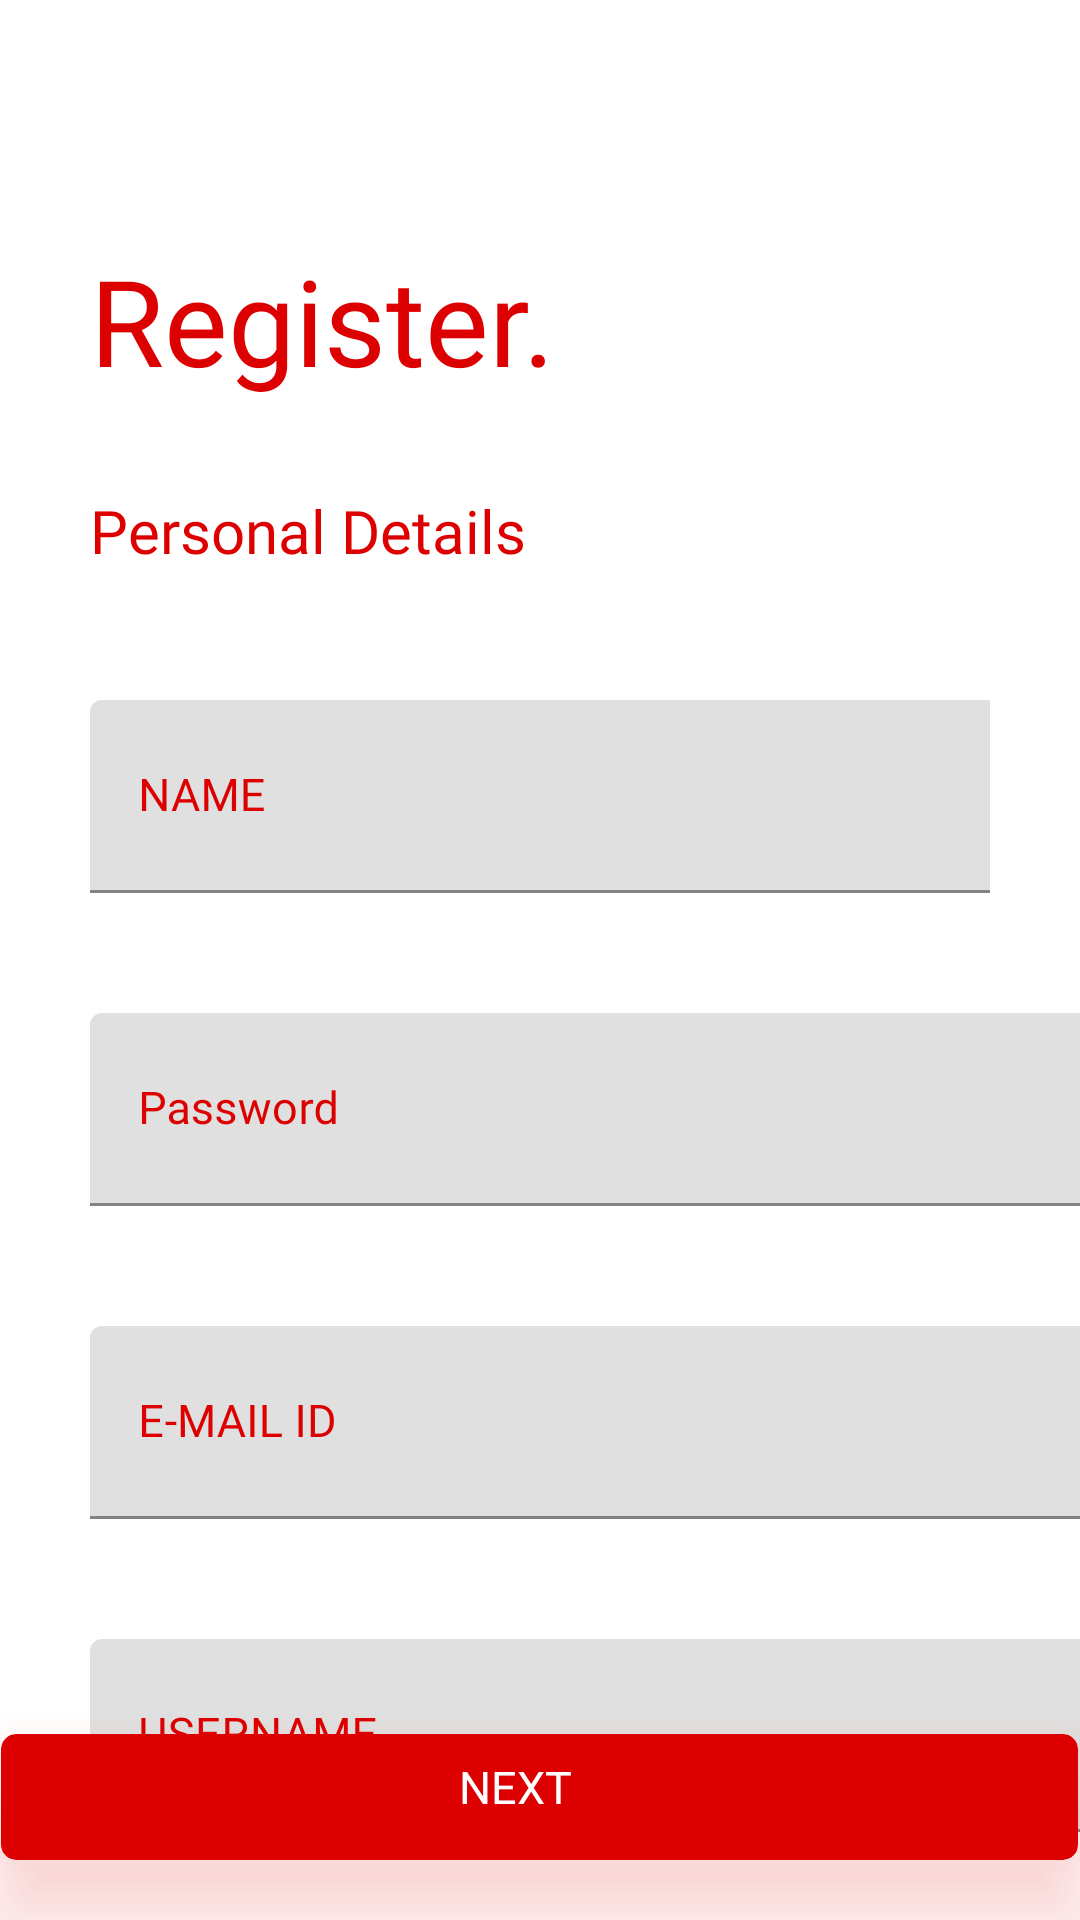

Produce the Android XML layout that renders to this screen, including the resource entries it uses.
<!-- AndroidManifest.xml: application theme Theme.CloudConsole -->
<!-- res/layout/activity_register_root_user.xml -->
<?xml version="1.0" encoding="utf-8"?>
<RelativeLayout xmlns:android="http://schemas.android.com/apk/res/android"
    xmlns:app="http://schemas.android.com/apk/res-auto"
    xmlns:tools="http://schemas.android.com/tools"
    android:layout_width="match_parent"
    android:layout_height="match_parent"
    tools:context=".RootActivities.RegisterRootUser">


    <LinearLayout
        android:id="@+id/ll"
        android:layout_width="wrap_content"
        android:layout_height="wrap_content"
        android:layout_marginLeft="30dp"
        android:layout_marginTop="80dp"
        android:orientation="vertical"

        >

        <TextView
            android:layout_width="match_parent"
            android:layout_height="wrap_content"
            android:fontFamily="@font/sanfransicoheavy"
            android:text="Register."
            android:textColor="#DD0000"
            android:textSize="40sp"></TextView>
    </LinearLayout>




    <LinearLayout
        android:id="@+id/ll1"
        android:layout_width="wrap_content"
        android:layout_height="wrap_content"
        android:layout_marginLeft="30dp"
        android:layout_below="@id/ll"
        android:layout_marginTop="30dp"
        android:orientation="vertical"

        >

        <EditText
            android:layout_width="match_parent"
            android:layout_height="wrap_content"
            android:fontFamily="@font/sanfransicoheavy"
            android:text="Personal Details"
            android:textColor="#DD0000"
            android:clickable="false"
            android:enabled="false"
            android:background="@android:color/transparent"
            android:textSize="20sp"></EditText>
    </LinearLayout>

    <com.google.android.material.textfield.TextInputLayout
        android:id="@+id/til"
        android:layout_width="359dp"
        android:layout_height="wrap_content"
        android:layout_below="@id/ll"
        android:layout_marginLeft="30dp"
        android:layout_marginTop="100dp"
        android:layout_marginRight="30dp"
        android:textColorHint="#DD0000">

        <EditText
            android:id="@+id/name"
            android:layout_width="359dp"
            android:layout_height="wrap_content"

            android:fontFamily="@font/sanfransicoregular"
            android:hint="NAME"
            android:paddingBottom="20dp"
            android:textColorHint="#DD0000"
            android:textSize="15sp"

            />
    </com.google.android.material.textfield.TextInputLayout>

    <com.google.android.material.textfield.TextInputLayout
        android:id="@+id/til1"
        android:layout_width="wrap_content"
        android:layout_height="wrap_content"
        android:layout_below="@id/til"
        android:layout_marginTop="40dp"
        android:textColorHint="#DD0000">

        <EditText

            android:id="@+id/password"
            android:layout_width="359dp"
            android:layout_height="wrap_content"
            android:layout_marginLeft="30dp"

            android:layout_marginRight="30dp"

            android:fontFamily="@font/sanfransicoregular"


            android:hint="Password"

            android:inputType="text"
            android:paddingBottom="20dp"


            android:textSize="15dp"


            />
    </com.google.android.material.textfield.TextInputLayout>

    <com.google.android.material.textfield.TextInputLayout
        android:id="@+id/til2"
        android:layout_width="wrap_content"
        android:layout_height="wrap_content"
        android:layout_below="@id/til1"
        android:layout_marginTop="40dp"
        android:textColorHint="#DD0000">

        <EditText

            android:id="@+id/email_id"
            android:layout_width="359dp"
            android:layout_height="wrap_content"
            android:layout_marginLeft="30dp"

            android:layout_marginRight="30dp"

            android:fontFamily="@font/sanfransicoregular"


            android:hint="E-MAIL ID"
            android:inputType="text"
            android:paddingBottom="20dp"

            android:textSize="15dp"


            />
    </com.google.android.material.textfield.TextInputLayout>
    <com.google.android.material.textfield.TextInputLayout
        android:id="@+id/til3"
        android:layout_width="wrap_content"
        android:layout_height="wrap_content"
        android:layout_below="@id/til2"
        android:layout_marginTop="40dp"
        android:textColorHint="#DD0000">

        <EditText

            android:id="@+id/username"
            android:layout_width="359dp"
            android:layout_height="wrap_content"
            android:layout_marginLeft="30dp"

            android:layout_marginRight="30dp"

            android:fontFamily="@font/sanfransicoregular"


            android:hint="USERNAME"
            android:inputType="text"
            android:paddingBottom="20dp"

            android:textSize="15dp"


            />
    </com.google.android.material.textfield.TextInputLayout>




    <androidx.cardview.widget.CardView
        android:layout_width="359dp"
        android:layout_height="42dp"
        android:layout_centerHorizontal="true"
        android:layout_alignParentBottom="true"
        android:layout_marginBottom="20dp"
        app:cardBackgroundColor="#DD0000"
        android:background="@drawable/button"
        app:cardElevation="20dp"
        android:id="@+id/cV"
        android:outlineAmbientShadowColor="#DD0000"
        app:cardCornerRadius="5dp"
        android:outlineSpotShadowColor="#DD0000"
        >

        <RelativeLayout
            android:layout_width="343dp"
            android:layout_height="wrap_content">

            <TextView
                android:id="@+id/login"
                android:layout_width="wrap_content"
                android:layout_height="wrap_content"
                android:layout_centerHorizontal="true"
                android:layout_centerVertical="true"
                android:fontFamily="@font/sanfransicoregular"
                android:gravity="center"
                android:text="NEXT"
                android:textColor="#FFFFFF"
                android:textSize="15sp"
                android:layout_marginTop="15dp"

                ></TextView>
        </RelativeLayout>


    </androidx.cardview.widget.CardView>



</RelativeLayout>
<!-- resources referenced by this layout -->
<resources>
  <!-- drawable button (drawable) -->
  <?xml version="1.0" encoding="utf-8"?>
  <vector
      xmlns:android="http://schemas.android.com/apk/res/android"
      xmlns:aapt="http://schemas.android.com/aapt"
      android:width="359dp"
      android:height="50dp"
      android:viewportWidth="359"
      android:viewportHeight="50"
      >
  
      <group>
  
          <clip-path
              android:pathData="M5 0H354C356.761 0 359 2.23858 359 5V45C359 47.7614 356.761 50 354 50H5C2.23858 50 0 47.7614 0 45V5C0 2.23858 2.23858 0 5 0Z"
              />
  
          <path
              android:pathData="M0 0V50H359V0"
              android:fillColor="#D80303"
              />
  
      </group>
  
  </vector>
  <style name="Theme.CloudConsole" parent="Theme.MaterialComponents.DayNight.DarkActionBar">
          
          <item name="colorPrimary">@color/purple_500</item>
          <item name="colorPrimaryVariant">@color/purple_700</item>
          <item name="colorOnPrimary">@color/white</item>
          
          <item name="colorSecondary">@color/teal_200</item>
          <item name="colorSecondaryVariant">@color/teal_700</item>
          <item name="colorOnSecondary">@color/black</item>
          
          <item name="android:statusBarColor" tools:targetApi="l">?attr/colorPrimaryVariant</item>
          
      </style>
  <!-- not gathered from this repository: default colours our renderer supplied (Android Studio template values) -->
  <color name="purple_500">#FF6200EE</color>
  <color name="purple_700">#FF3700B3</color>
  <color name="teal_200">#FF03DAC5</color>
  <color name="teal_700">#FF018786</color>
  <color name="black">#FF000000</color>
  <color name="white">#FFFFFFFF</color>
</resources>
